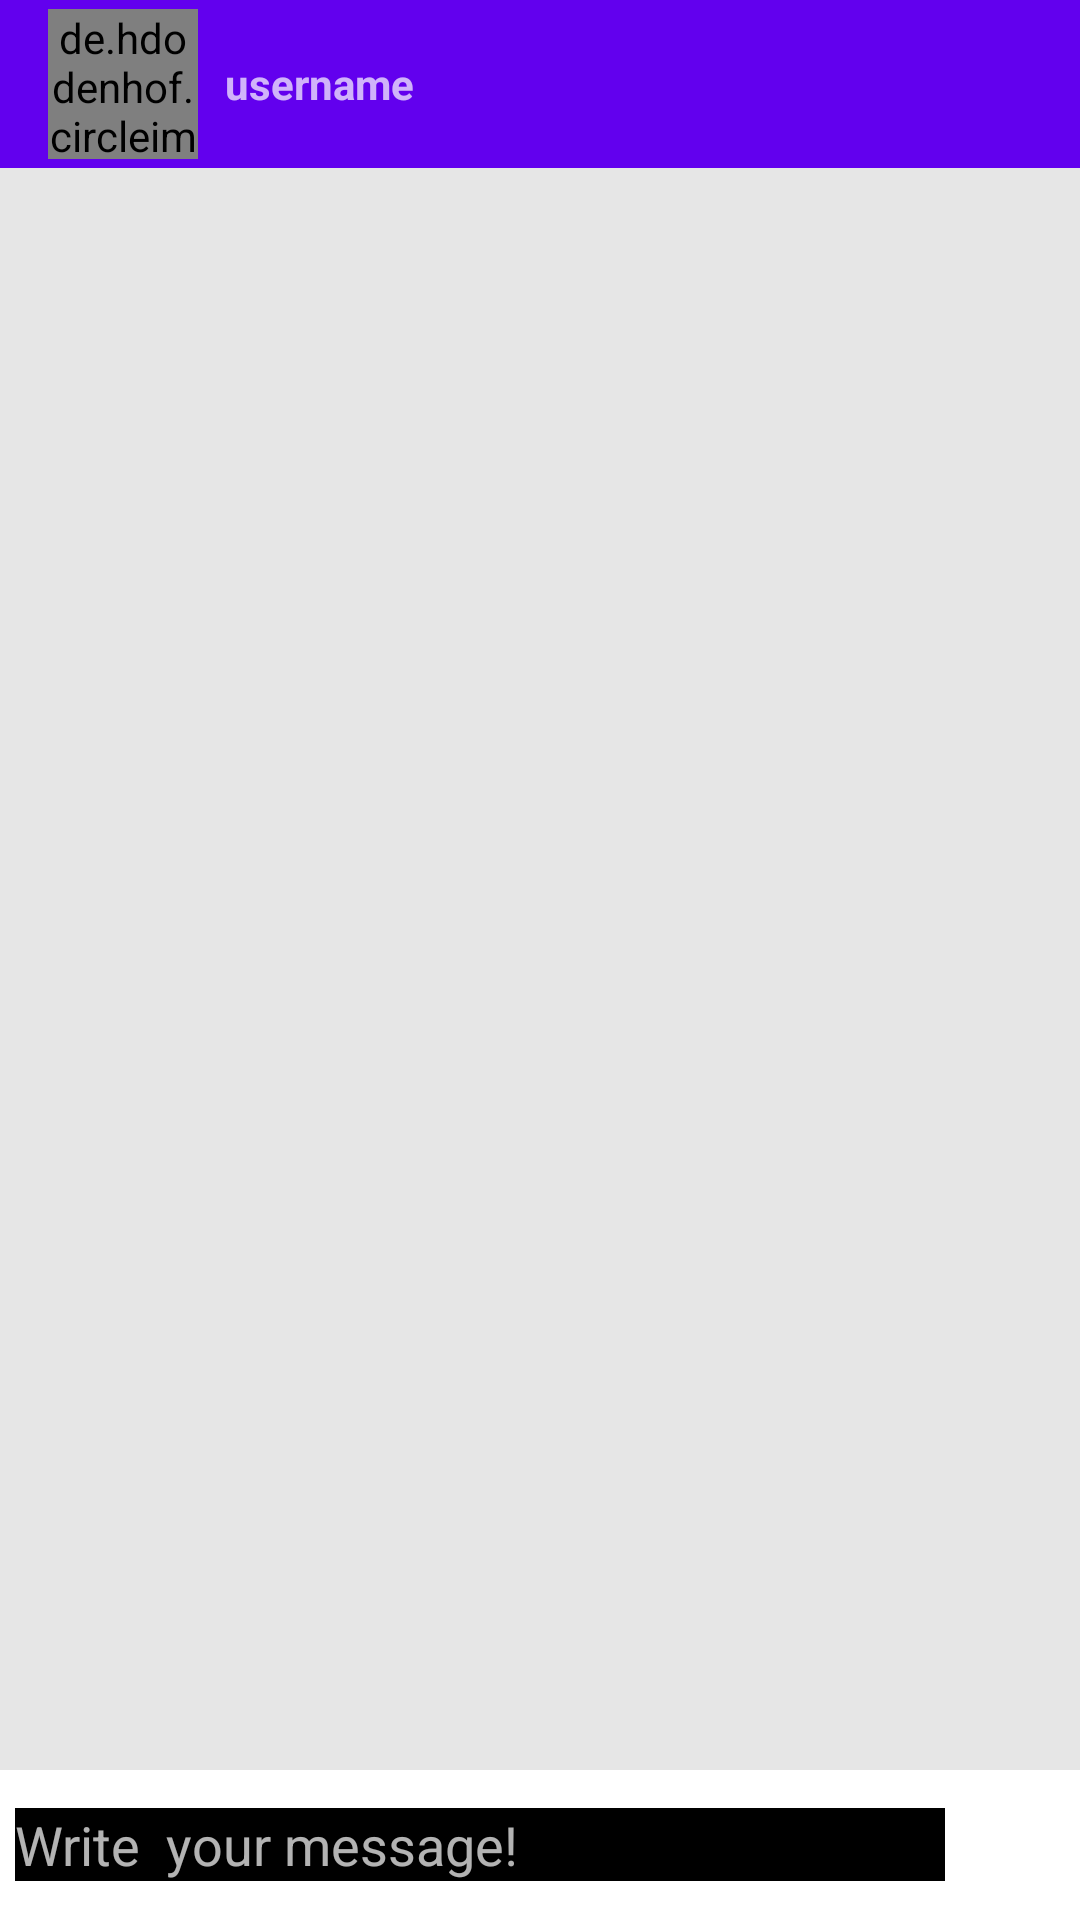

Here is an Android app screen rendered from its layout file. Give the layout XML and the strings, colors and styles it references.
<!-- AndroidManifest.xml: application theme AppTheme -->
<!-- res/layout/activity_message.xml -->
<?xml version="1.0" encoding="utf-8"?>
<RelativeLayout xmlns:android="http://schemas.android.com/apk/res/android"
    xmlns:app="http://schemas.android.com/apk/res-auto"
    xmlns:tools="http://schemas.android.com/tools"
    android:layout_width="match_parent"
    android:layout_height="match_parent"
    android:background="#e6e6e6"
    tools:context=".MessageActivity">

    <androidx.appcompat.widget.Toolbar
        android:id="@+id/toolbar"
        android:layout_width="match_parent"
        android:layout_height="wrap_content"
        android:background="@color/colorPrimary">

        <de.hdodenhof.circleimageview.CircleImageView
            android:id="@+id/Profile_image1"
            android:layout_width="50dp"
            android:layout_height="50dp"
            android:src="@mipmap/ic_launcher" />

        <TextView
            android:id="@+id/username_1"
            android:layout_width="wrap_content"
            android:layout_height="wrap_content"
            android:layout_marginLeft="25dp"
            android:text="username"
            android:textStyle="bold"
            android:layout_marginStart="25dp"/>

    </androidx.appcompat.widget.Toolbar>

    <androidx.recyclerview.widget.RecyclerView
        android:id="@+id/recycler_view1"
        android:layout_width="match_parent"
        android:layout_height="match_parent"
        android:layout_below="@+id/toolbar"
        android:layout_above="@+id/bottom"/>

    <RelativeLayout
        android:layout_width="match_parent"
        android:layout_height="wrap_content"
        android:padding="5dp"
        android:id="@+id/bottom"
        android:background="#fff"
        android:layout_alignParentBottom="true">

        <EditText
            android:id="@+id/text_send"
            android:layout_width="match_parent"
            android:layout_height="wrap_content"
            android:background="@android:color/black"
            android:layout_toLeftOf="@+id/send"
            android:layout_centerVertical="true"
            android:textColor="@android:color/white"
            android:hint="Write  your message!"/>

        <ImageButton
            android:id="@+id/send"
            android:layout_width="40dp"
            android:layout_height="40dp"
            android:layout_alignParentRight="true"
            android:background="@drawable/ic_send_black_24dp"/>

    </RelativeLayout>

</RelativeLayout>
<!-- resources referenced by this layout -->
<resources>
  <style name="AppTheme" parent="Theme.AppCompat.NoActionBar">
          
          <item name="colorPrimary">@color/colorPrimary</item>
          <item name="colorPrimaryDark">@color/colorPrimaryDark</item>
          <item name="colorAccent">@color/colorAccent</item>
      </style>
  <!-- not gathered from this repository: default colours our renderer supplied (Android Studio template values) -->
  <color name="colorPrimary">#FF6200EE</color>
  <color name="colorPrimaryDark">#FF3700B3</color>
  <color name="colorAccent">#FF03DAC5</color>
</resources>
